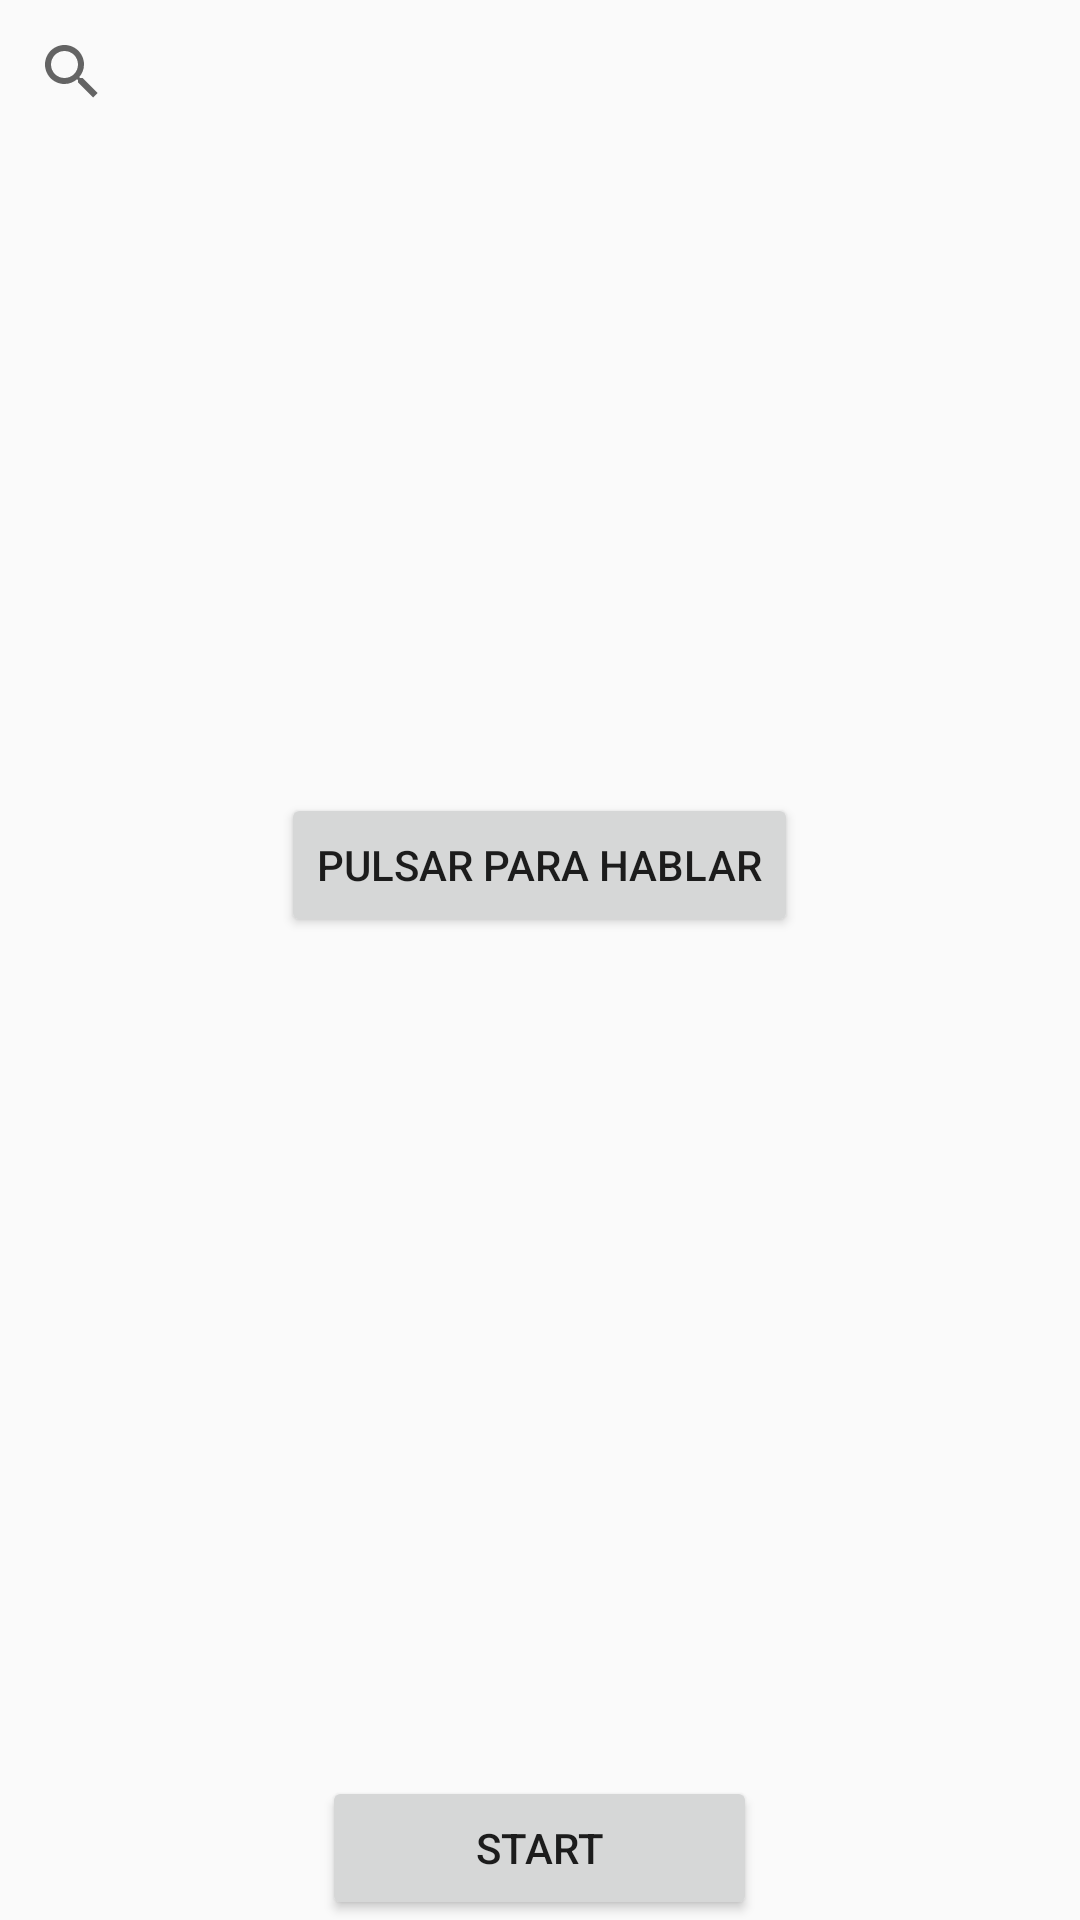

Produce the Android XML layout that renders to this screen, including the resource entries it uses.
<!-- AndroidManifest.xml: application theme AppTheme -->
<!-- res/layout/activity_weather_main.xml -->
<?xml version="1.0" encoding="utf-8"?>
<LinearLayout xmlns:android="http://schemas.android.com/apk/res/android"
    android:id="@+id/db1_root"
    android:layout_width="match_parent"
    android:layout_height="match_parent"
    android:orientation="vertical" >


    <android.support.v7.widget.SearchView
        android:id="@+id/search"
        android:layout_width="match_parent"
        android:layout_height="wrap_content"
        android:clickable="true"
        android:background="@drawable/searcher" />

    <LinearLayout
        android:layout_width="match_parent"
        android:layout_height="0dip"
        android:layout_weight="1"
        android:gravity="center|bottom"
        android:orientation="vertical" >

        <Button
            android:id="@+id/voice"
            style="?android:attr/buttonStyleSmall"
            android:layout_width="wrap_content"
            android:layout_height="wrap_content"
            android:layout_gravity="center_horizontal|center"
            android:text="Pulsar para hablar" />
        <TextView
            android:id="@+id/write"
            android:layout_width="match_parent"
            android:layout_height="wrap_content"
            android:padding="5dp"
            android:textSize="16sp"
            />
    </LinearLayout>

    <LinearLayout
        android:layout_width="match_parent"
        android:layout_height="0dip"
        android:layout_weight="1"
        android:gravity="center|bottom"
        android:orientation="vertical" >



        <Button
            android:id="@+id/start"
            style="?android:attr/buttonStyleSmall"
            android:layout_width="145dp"
            android:layout_height="wrap_content"
            android:layout_gravity="center_horizontal|center"
            android:text="Start" />

    </LinearLayout>

</LinearLayout>
<!-- resources referenced by this layout -->
<resources>
  <style name="AppTheme" parent="Theme.AppCompat.Light.DarkActionBar">
          
          <item name="colorPrimary">@color/colorPrimary</item>
          <item name="colorPrimaryDark">@color/colorPrimaryDark</item>
          <item name="colorAccent">@color/colorAccent</item>
      </style>
  <!-- not gathered from this repository: default colours our renderer supplied (Android Studio template values) -->
  <color name="colorPrimary">#FF6200EE</color>
  <color name="colorPrimaryDark">#FF3700B3</color>
  <color name="colorAccent">#FF03DAC5</color>
</resources>
